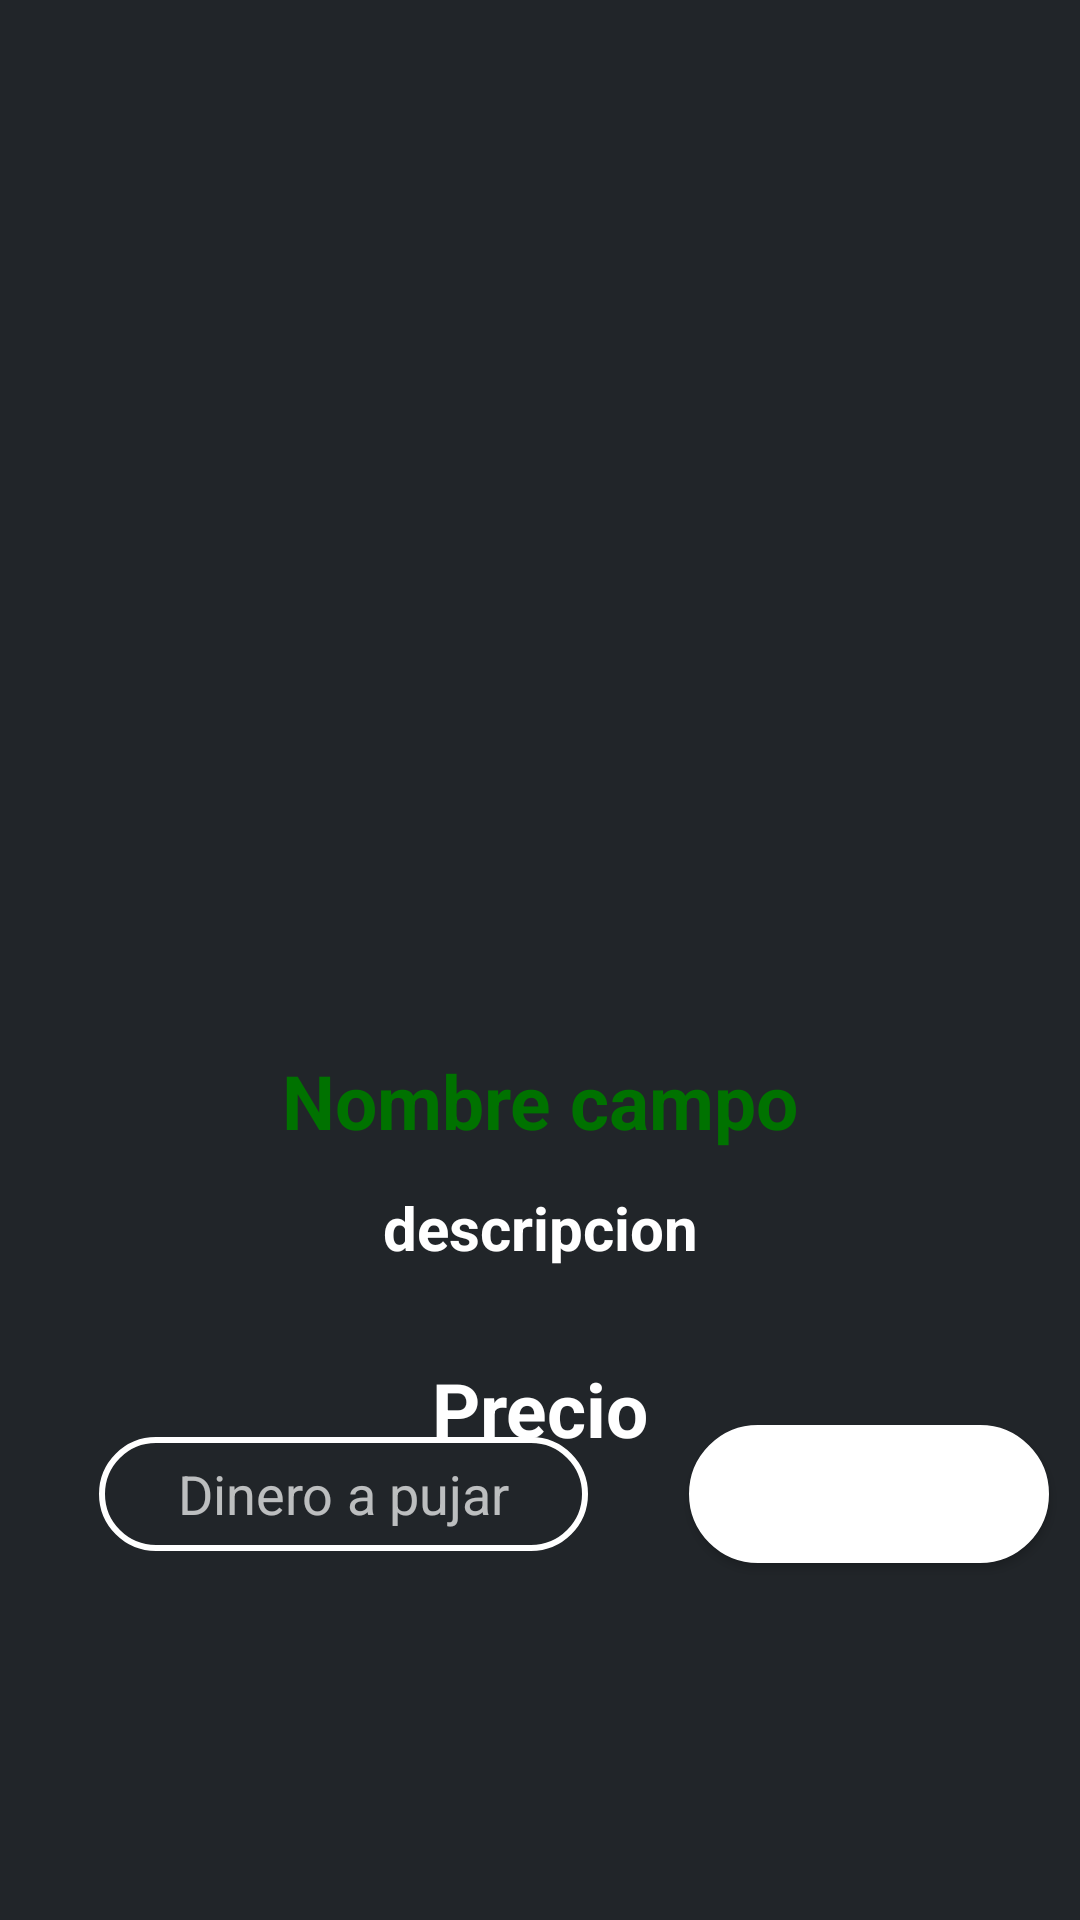

Reconstruct the res/layout file that produces this screen, plus the resources it refers to.
<!-- AndroidManifest.xml: application theme Theme.BetMatchPlay -->
<!-- res/layout/activity_puja.xml -->
<?xml version="1.0" encoding="utf-8"?>
<RelativeLayout xmlns:android="http://schemas.android.com/apk/res/android"
    xmlns:app="http://schemas.android.com/apk/res-auto"
    xmlns:tools="http://schemas.android.com/tools"
    android:layout_width="match_parent"
    android:layout_height="match_parent"
    tools:context=".Activities.PujaActivity"
    android:background="@color/background">

    <RelativeLayout
        android:layout_width="match_parent"
        android:layout_height="match_parent">

        <ImageView
            android:id="@+id/holderImageView"
            android:layout_width="match_parent"
            android:layout_height="344dp"
            android:scaleType="centerCrop" />

        <TextView
            android:id="@+id/holderTituloPujas"
            android:layout_width="match_parent"
            android:layout_height="wrap_content"
            android:layout_below="@id/holderImageView"
            android:layout_marginStart="3dp"
            android:layout_marginTop="3dp"
            android:layout_marginEnd="3dp"
            android:layout_marginBottom="3dp"
            android:gravity="center"
            android:maxLines="2"
            android:padding="3dp"
            android:text="Nombre campo"
            android:textColor="@color/subtituloBMP"
            android:textSize="25sp"
            android:textStyle="bold" />

        <TextView
            android:id="@+id/holderSubtituloPujas"
            android:layout_width="match_parent"
            android:layout_height="wrap_content"
            android:layout_below="@id/holderTituloPujas"
            android:layout_marginStart="3dp"
            android:layout_marginTop="3dp"
            android:layout_marginEnd="3dp"
            android:layout_marginBottom="3dp"
            android:gravity="center"
            android:maxLines="3"
            android:padding="3dp"
            android:text="descripcion"
            android:textColor="@color/white"
            android:textSize="20sp"
            android:textStyle="bold" />

        <TextView
            android:id="@+id/holderPrecio"
            android:layout_width="408dp"
            android:layout_height="wrap_content"
            android:layout_below="@id/holderSubtituloPujas"
            android:layout_marginStart="3dp"
            android:layout_marginTop="21dp"
            android:layout_marginEnd="3dp"
            android:layout_marginBottom="3dp"
            android:gravity="center"
            android:maxLines="2"
            android:padding="3dp"
            android:text="Precio"
            android:textColor="@color/white"
            android:textSize="25sp"
            android:textStyle="bold" />

    </RelativeLayout>

    <EditText
        android:id="@+id/etPujar"
        android:layout_width="wrap_content"
        android:layout_height="38dp"

        android:layout_alignParentEnd="true"
        android:layout_alignParentBottom="true"
        android:layout_marginStart="33dp"
        android:layout_marginTop="47dp"
        android:layout_marginEnd="164dp"
        android:layout_marginBottom="123dp"
        android:background="@drawable/et_fondo"
        android:ems="10"
        android:hint="Dinero a pujar"
        android:inputType="number"
        android:textAlignment="center" />

    <Button
        android:id="@+id/btnPujar"
        android:layout_width="120dp"
        android:layout_height="46dp"
        android:layout_alignEnd="@+id/etPujar"
        android:layout_alignParentBottom="true"
        android:layout_marginEnd="-154dp"
        android:layout_marginBottom="119dp"
        android:background="@drawable/btn_fondo"
        android:text="Bet!" />

</RelativeLayout>
<!-- resources referenced by this layout -->
<resources>
  <color name="background">#212529</color>
  <color name="subtituloBMP">#007200</color>
  <color name="white">#FFFFFFFF</color>
  <!-- drawable btn_fondo (drawable) -->
  <?xml version="1.0" encoding="utf-8"?>
  <shape xmlns:android="http://schemas.android.com/apk/res/android">
  
      <stroke android:color="@color/white" android:width="1dp"/>
      <solid android:color="@color/white" />
      <corners android:radius="70dp" />
  
  </shape>
  <!-- drawable et_fondo (drawable) -->
  <?xml version="1.0" encoding="utf-8"?>
  
  <shape xmlns:android="http://schemas.android.com/apk/res/android">
  
      <stroke android:color="@color/white" android:width="2dp" />
      <corners android:radius="70dp" />
  </shape>
  <style name="Theme.BetMatchPlay" parent="Theme.MaterialComponents.NoActionBar">
          
          <item name="colorPrimary">@color/purple_500</item>
          <item name="colorPrimaryVariant">@color/purple_700</item>
          <item name="colorOnPrimary">@color/white</item>
          
          <item name="colorSecondary">@color/teal_200</item>
          <item name="colorSecondaryVariant">@color/teal_700</item>
          <item name="colorOnSecondary">@color/black</item>
          
          <item name="android:statusBarColor" tools:targetApi="l">?attr/colorPrimaryVariant</item>
          
      </style>
  <color name="purple_500">#FF6200EE</color>
  <color name="purple_700">#FF3700B3</color>
  <color name="teal_200">#FF03DAC5</color>
  <color name="teal_700">#FF018786</color>
  <color name="black">#FF000000</color>
</resources>
